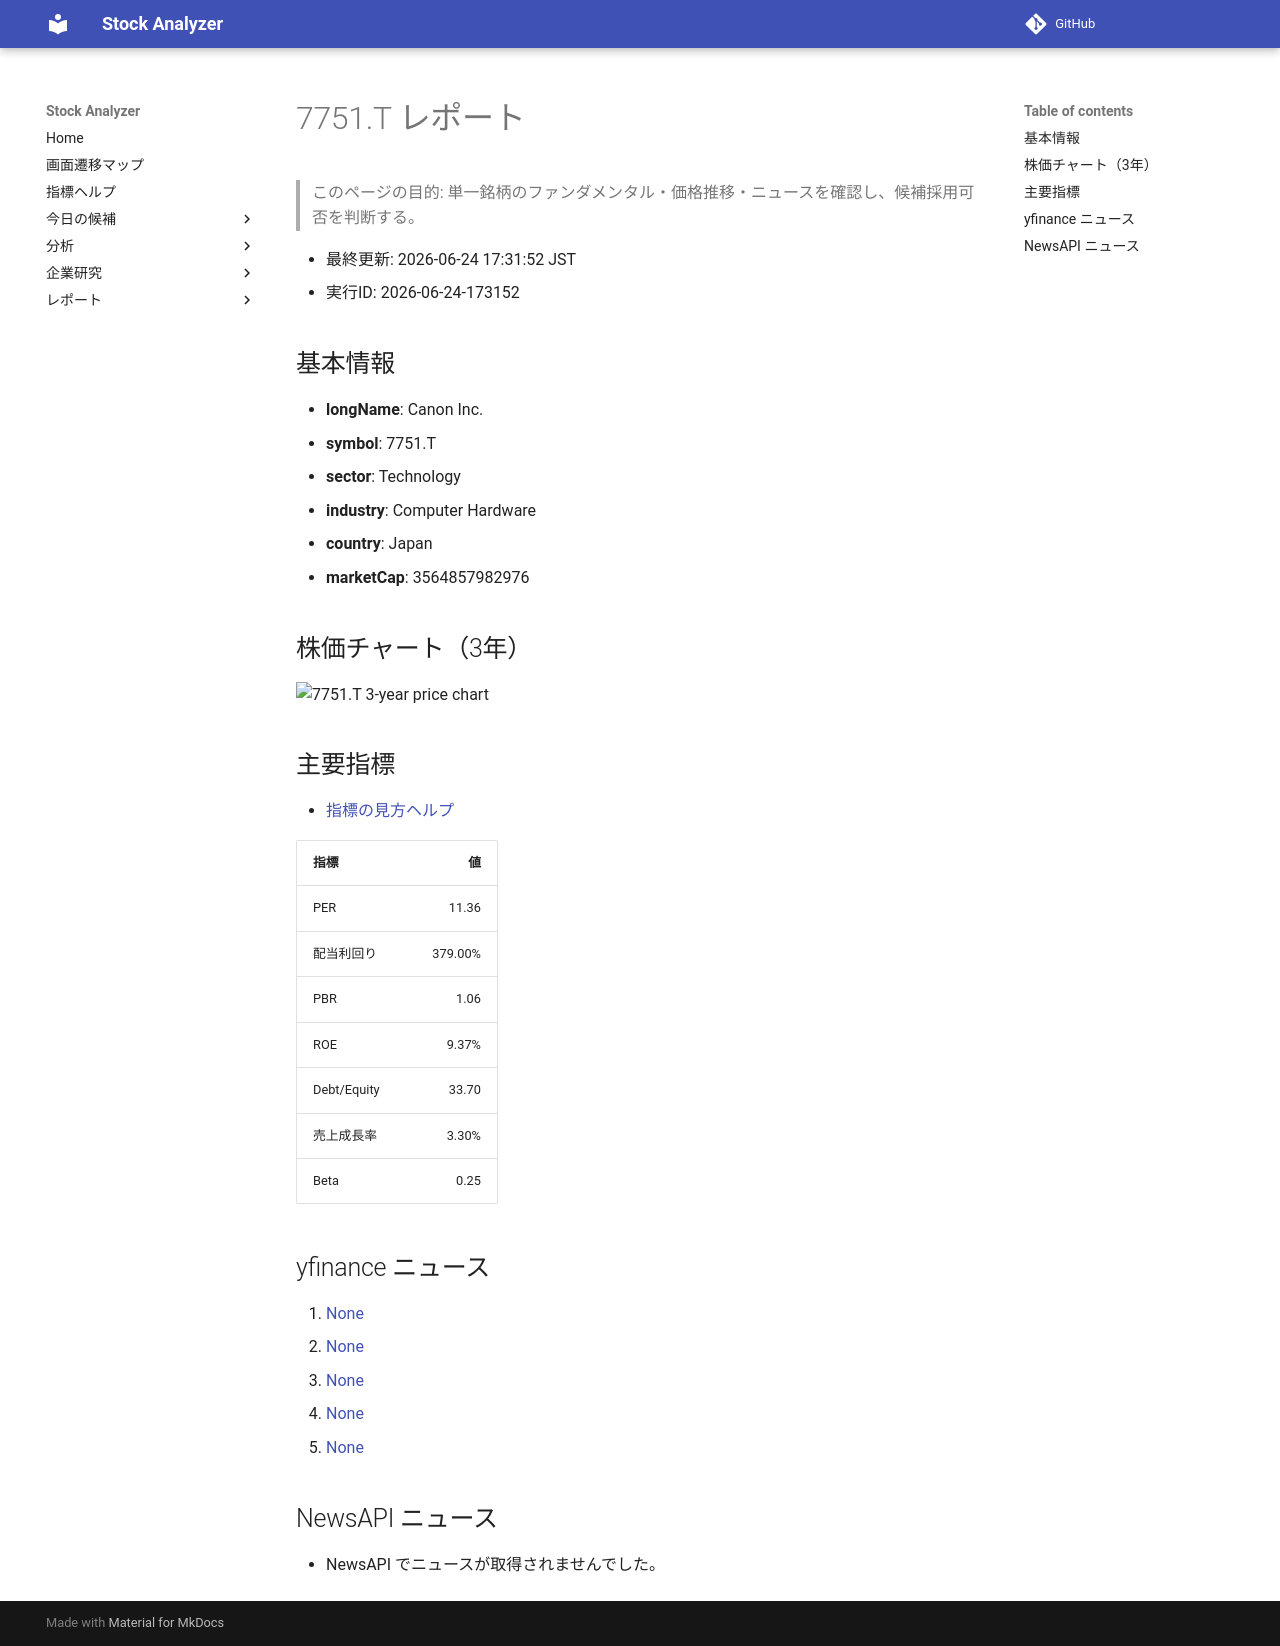

repository: Yumi-note/Making-APP · page: stocks/2026-06-24/173152/7751_T/index.html · generator: mkdocs

# 7751.T レポート

> このページの目的: 単一銘柄のファンダメンタル・価格推移・ニュースを確認し、候補採用可否を判断する。

- 最終更新: 2026-06-24 17:31:52 JST
- 実行ID: 2026-06-24-173152

## 基本情報

- **longName**: Canon Inc.
- **symbol**: 7751.T
- **sector**: Technology
- **industry**: Computer Hardware
- **country**: Japan
- **marketCap**: 3564857982976

## 株価チャート（3年）

![7751.T 3-year price chart](7751_T_3y.png)

## 主要指標

- [指標の見方ヘルプ](../../../../indicators.md)

| 指標 | 値 |
|---|---:|
| PER | 11.36 |
| 配当利回り | 379.00% |
| PBR | 1.06 |
| ROE | 9.37% |
| Debt/Equity | 33.70 |
| 売上成長率 | 3.30% |
| Beta | 0.25 |

## yfinance ニュース

1. [None](None)
2. [None](None)
3. [None](None)
4. [None](None)
5. [None](None)

## NewsAPI ニュース

- NewsAPI でニュースが取得されませんでした。
